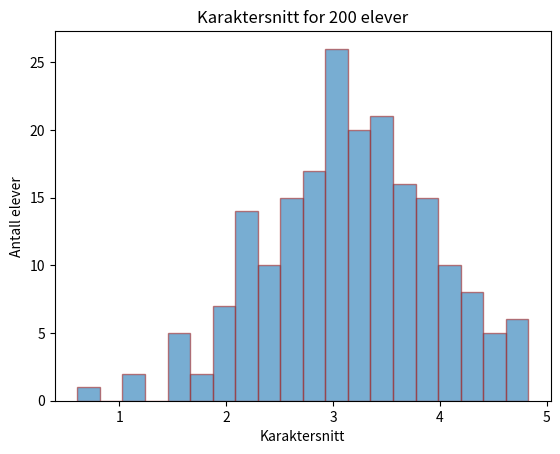

Python code for this plot:
import matplotlib.pyplot as plt
import numpy as np

karakterer = np.random.normal(3.2, 0.8, size=200)

plt.hist(karakterer, bins=20, edgecolor="brown", alpha=0.6)
plt.xlabel("Karaktersnitt")
plt.ylabel("Antall elever")
plt.title("Karaktersnitt for 200 elever")
plt.show()
